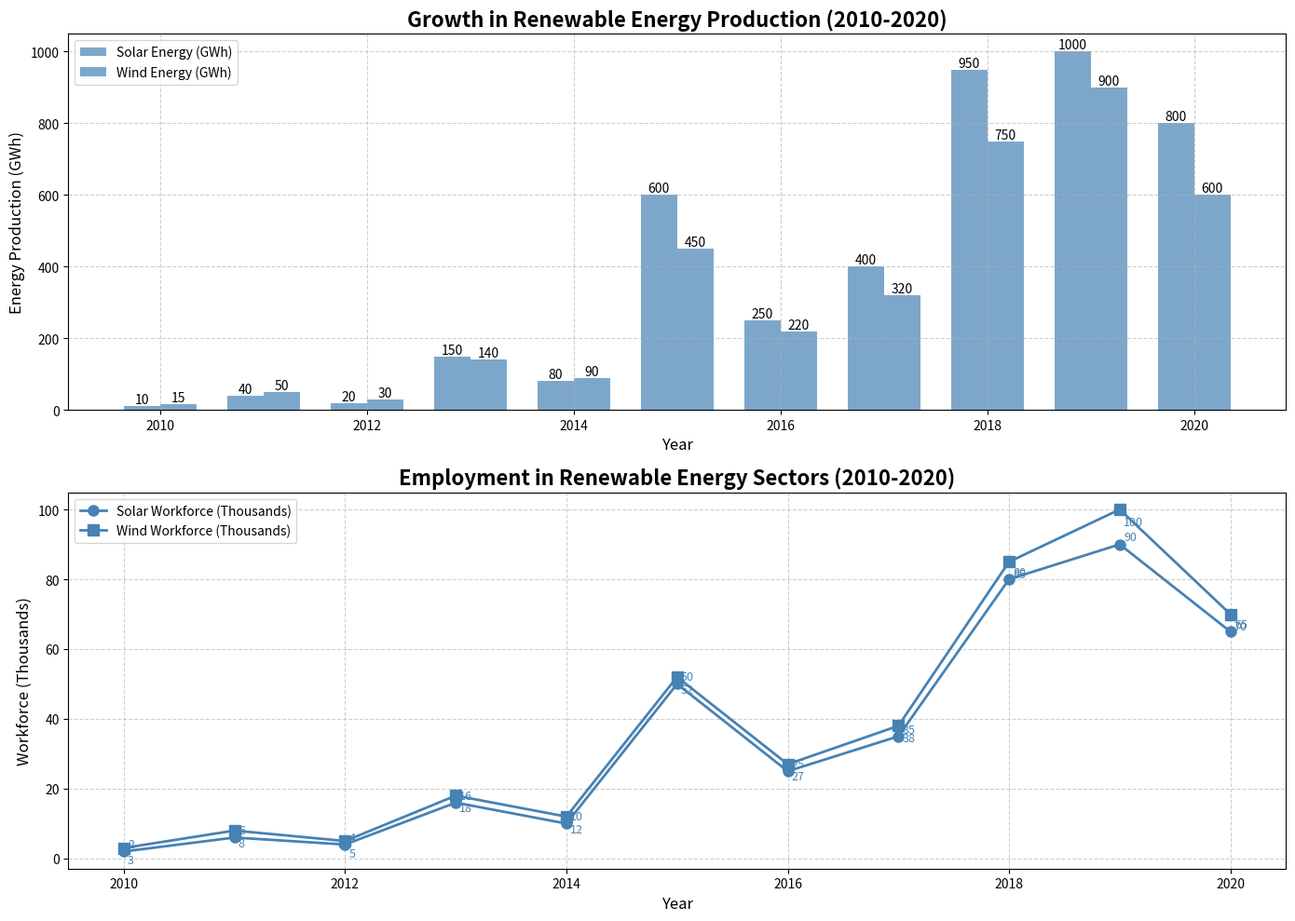

The script that saved this image:
import matplotlib.pyplot as plt
import numpy as np

years = np.arange(2010, 2021)
solar_energy = np.array([10, 40, 20, 150, 80, 600, 250, 400, 950, 1000, 800])  # Shuffled content
wind_energy = np.array([15, 50, 30, 140, 90, 450, 220, 320, 750, 900, 600])  # Shuffled content
solar_workforce = np.array([2, 6, 4, 16, 10, 50, 25, 35, 80, 90, 65])  # Shuffled content
wind_workforce = np.array([3, 8, 5, 18, 12, 52, 27, 38, 85, 100, 70])  # Shuffled content

fig, (ax1, ax2) = plt.subplots(2, 1, figsize=(14, 10))

bar_width = 0.35
bar1 = ax1.bar(years - bar_width/2, solar_energy, bar_width, label='Solar Energy (GWh)', color='steelblue', alpha=0.7)
bar2 = ax1.bar(years + bar_width/2, wind_energy, bar_width, label='Wind Energy (GWh)', color='steelblue', alpha=0.7)

for bar in bar1:
    height = bar.get_height()
    ax1.text(bar.get_x() + bar.get_width()/2.0, height, f'{height}', ha='center', va='bottom')
for bar in bar2:
    height = bar.get_height()
    ax1.text(bar.get_x() + bar.get_width()/2.0, height, f'{height}', ha='center', va='bottom')

ax2.plot(years, solar_workforce, '-o', label='Solar Workforce (Thousands)', color='steelblue', linewidth=2, markersize=8)
ax2.plot(years, wind_workforce, '-s', label='Wind Workforce (Thousands)', color='steelblue', linewidth=2, markersize=8)

for x, y in zip(years, solar_workforce):
    ax2.annotate(f'{y}', xy=(x, y), xytext=(3, 3), textcoords='offset points', fontsize=9, color='steelblue')
for x, y in zip(years, wind_workforce):
    ax2.annotate(f'{y}', xy=(x, y), xytext=(3, -12), textcoords='offset points', fontsize=9, color='steelblue')

ax1.set_title("Growth in Renewable Energy Production (2010-2020)", fontsize=16, fontweight='bold')
ax1.set_xlabel("Year", fontsize=12)
ax1.set_ylabel("Energy Production (GWh)", fontsize=12)
ax1.legend(loc='upper left', fontsize=10)
ax1.grid(True, linestyle='--', alpha=0.6)

ax2.set_title("Employment in Renewable Energy Sectors (2010-2020)", fontsize=16, fontweight='bold')
ax2.set_xlabel("Year", fontsize=12)
ax2.set_ylabel("Workforce (Thousands)", fontsize=12)
ax2.legend(loc='upper left', fontsize=10)
ax2.grid(True, linestyle='--', alpha=0.6)

plt.tight_layout()
plt.show()
